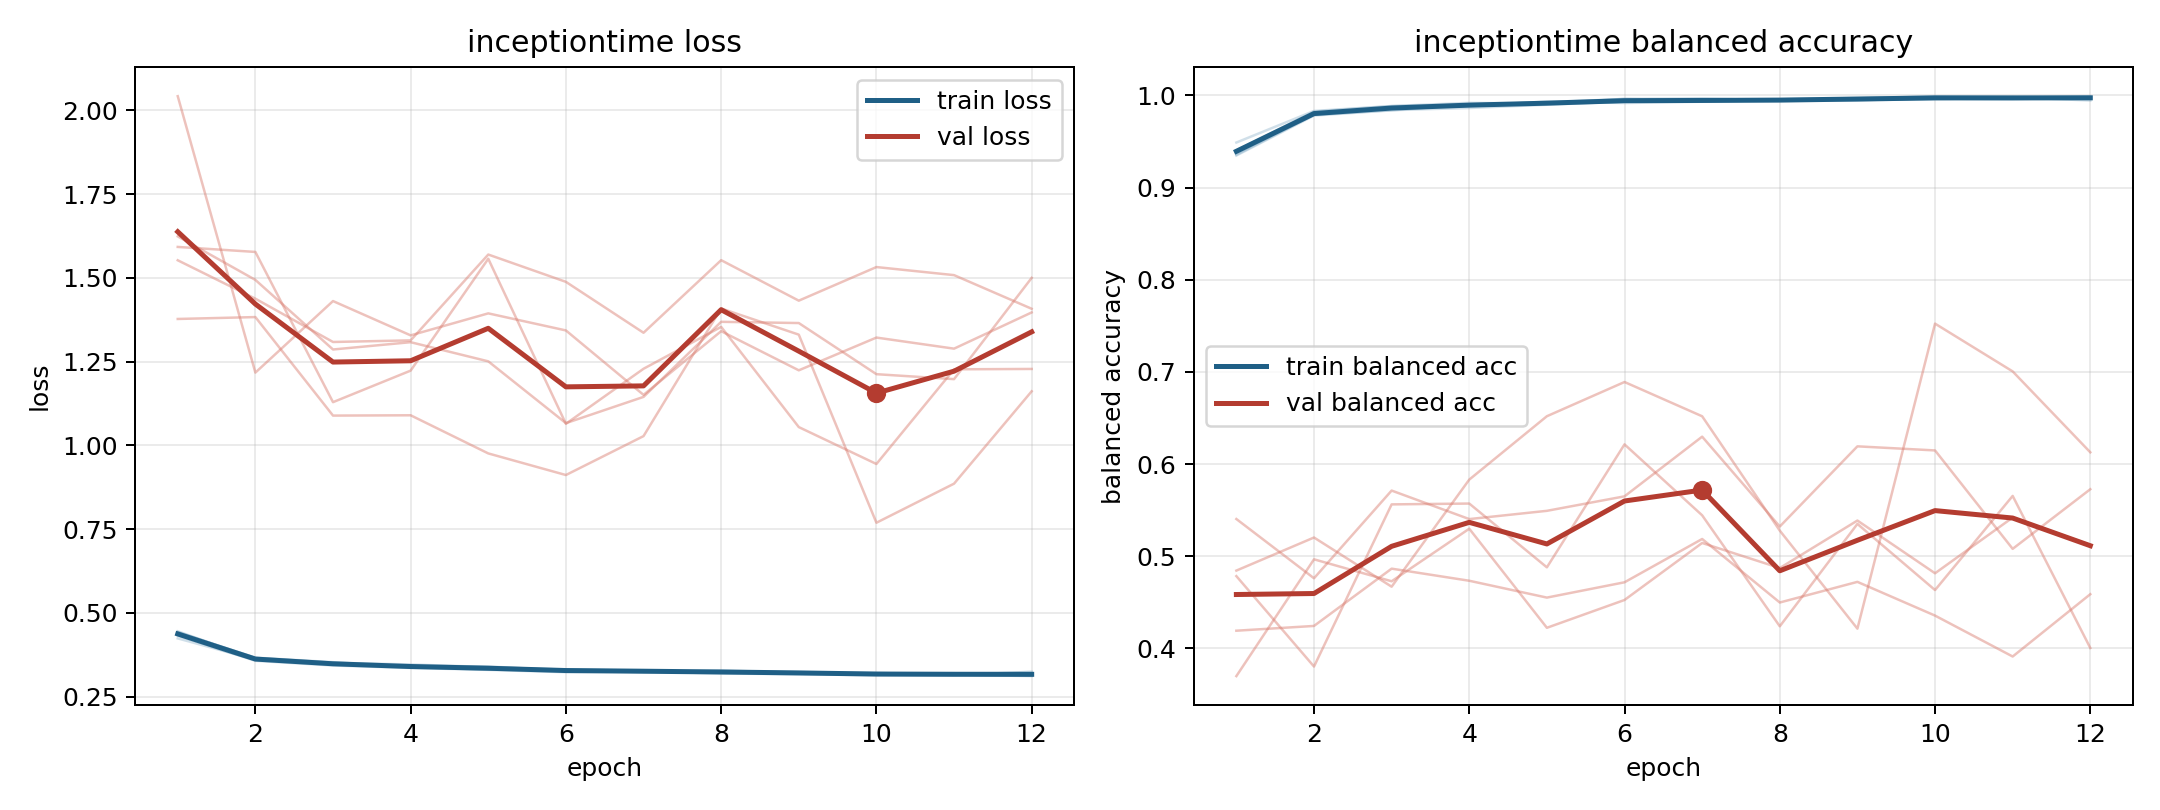

The data file committed next to this chart (first rows):
model, fold, epoch, train_loss, train_balanced_accuracy, val_loss, val_balanced_accuracy
inceptiontime, 1, 1, 0.4325, 0.9403, 1.552, 0.4191
inceptiontime, 1, 2, 0.3573, 0.9825, 1.438, 0.4243
inceptiontime, 1, 3, 0.3433, 0.9885, 1.309, 0.4865
inceptiontime, 1, 4, 0.336, 0.9903, 1.313, 0.4733
inceptiontime, 1, 5, 0.3303, 0.9925, 1.57, 0.4551
inceptiontime, 1, 6, 0.3232, 0.9963, 1.488, 0.4717
inceptiontime, 1, 7, 0.3256, 0.9944, 1.336, 0.5187
inceptiontime, 1, 8, 0.3195, 0.9958, 1.553, 0.4497
inceptiontime, 1, 9, 0.3171, 0.9973, 1.432, 0.4721
inceptiontime, 1, 10, 0.3147, 0.9979, 1.532, 0.4355
inceptiontime, 1, 11, 0.314, 0.9982, 1.508, 0.3911
inceptiontime, 1, 12, 0.3249, 0.9945, 1.408, 0.4587
inceptiontime, 2, 1, 0.4429, 0.9373, 1.624, 0.4783
inceptiontime, 2, 2, 0.366, 0.9789, 1.494, 0.3802
inceptiontime, 2, 3, 0.3516, 0.984, 1.286, 0.5562
inceptiontime, 2, 4, 0.3464, 0.9864, 1.308, 0.5571
inceptiontime, 2, 5, 0.3386, 0.9899, 1.251, 0.4879
inceptiontime, 2, 6, 0.3309, 0.9934, 1.066, 0.6213
inceptiontime, 2, 7, 0.3274, 0.9941, 1.145, 0.5444
inceptiontime, 2, 8, 0.3246, 0.995, 1.369, 0.4239
inceptiontime, 2, 9, 0.3235, 0.9948, 1.365, 0.535
inceptiontime, 2, 10, 0.3211, 0.9961, 1.213, 0.4632
inceptiontime, 2, 11, 0.316, 0.9974, 1.198, 0.5654
inceptiontime, 2, 12, 0.3129, 0.9981, 1.5, 0.4004
inceptiontime, 3, 1, 0.4242, 0.9489, 2.042, 0.3698
inceptiontime, 3, 2, 0.3606, 0.9832, 1.217, 0.4966
inceptiontime, 3, 3, 0.3474, 0.9885, 1.431, 0.4728
inceptiontime, 3, 4, 0.3424, 0.992, 1.328, 0.5298
inceptiontime, 3, 5, 0.3406, 0.9912, 1.394, 0.4223
inceptiontime, 3, 6, 0.3279, 0.9963, 1.343, 0.4525
inceptiontime, 3, 7, 0.3239, 0.9969, 1.151, 0.5143
inceptiontime, 3, 8, 0.3285, 0.9945, 1.341, 0.4871
inceptiontime, 3, 9, 0.3217, 0.9969, 1.224, 0.5387
inceptiontime, 3, 10, 0.316, 0.9991, 1.322, 0.4814
inceptiontime, 3, 11, 0.3198, 0.998, 1.289, 0.5419
inceptiontime, 3, 12, 0.321, 0.9973, 1.397, 0.5122
inceptiontime, 4, 1, 0.4427, 0.9349, 1.377, 0.4844
inceptiontime, 4, 2, 0.3667, 0.9782, 1.383, 0.5203
inceptiontime, 4, 3, 0.3533, 0.9838, 1.089, 0.4669
inceptiontime, 4, 4, 0.3381, 0.9904, 1.09, 0.5831
inceptiontime, 4, 5, 0.3355, 0.9913, 0.9761, 0.6519
inceptiontime, 4, 6, 0.3288, 0.9939, 0.9116, 0.689
inceptiontime, 4, 7, 0.3259, 0.9943, 1.028, 0.6518
inceptiontime, 4, 8, 0.3258, 0.9944, 1.409, 0.5277
inceptiontime, 4, 9, 0.3226, 0.9948, 1.331, 0.4213
inceptiontime, 4, 10, 0.3178, 0.997, 0.7693, 0.7524
inceptiontime, 4, 11, 0.3157, 0.9974, 0.8859, 0.7005
inceptiontime, 4, 12, 0.3117, 0.9992, 1.161, 0.6127
inceptiontime, 5, 1, 0.4454, 0.9357, 1.592, 0.5403
inceptiontime, 5, 2, 0.3621, 0.979, 1.577, 0.476
inceptiontime, 5, 3, 0.3464, 0.9869, 1.129, 0.5712
inceptiontime, 5, 4, 0.3385, 0.9886, 1.223, 0.5403
inceptiontime, 5, 5, 0.3308, 0.9934, 1.557, 0.5492
inceptiontime, 5, 6, 0.3306, 0.9918, 1.065, 0.5649
inceptiontime, 5, 7, 0.3284, 0.9932, 1.229, 0.6297
inceptiontime, 5, 8, 0.3214, 0.9952, 1.354, 0.5322
inceptiontime, 5, 9, 0.3207, 0.9969, 1.055, 0.6192
inceptiontime, 5, 10, 0.3195, 0.9967, 0.9446, 0.6148
inceptiontime, 5, 11, 0.3202, 0.9959, 1.227, 0.508
inceptiontime, 5, 12, 0.3143, 0.9981, 1.228, 0.5727
